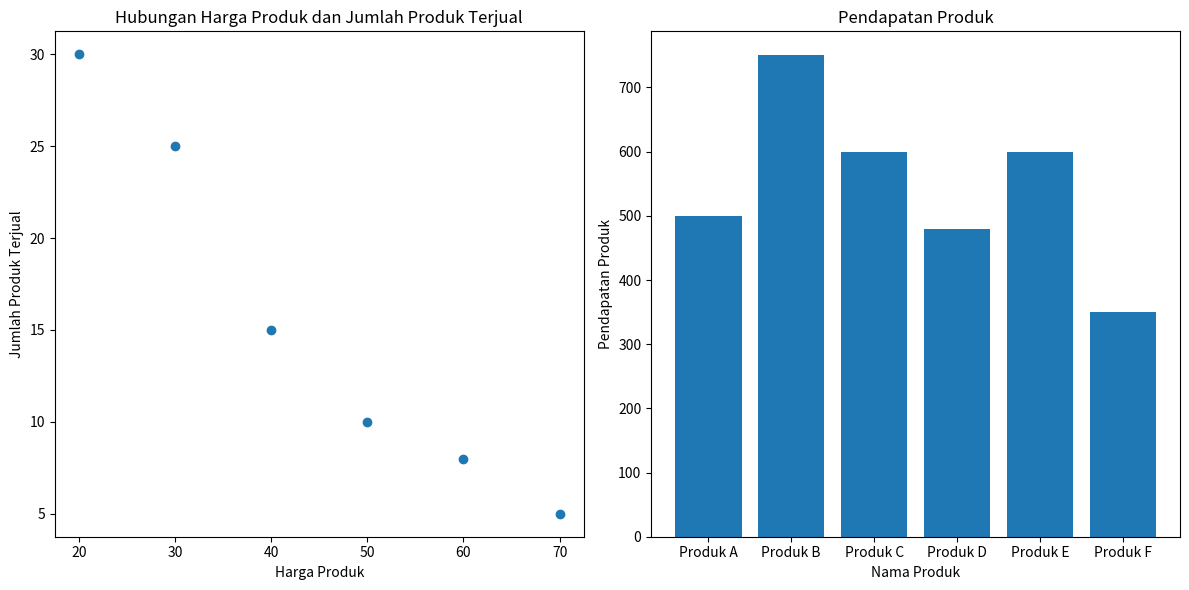

This chart was generated by the following Python code:
import matplotlib.pyplot as plt
import numpy as np

data_transaksi = [
    ("Produk A", 50, 10), 
    ("Produk B", 30, 25), 
    ("Produk C", 20, 30), 
    ("Produk D", 60, 8), 
    ("Produk E", 40, 15), 
    ("Produk F", 70, 5),
]

# Ekstrak harga produk dan jumlah produk terjual untuk visualisasi pertama
harga_produk = [data[1] for data in data_transaksi]
jumlah_terjual = [data[2] for data in data_transaksi]

# Buat scatter plot untuk hubungan antara harga produk dan jumlah produk terjual
plt.figure(figsize=(12, 6))
plt.subplot(1, 2, 1)
plt.scatter(harga_produk, jumlah_terjual)
plt.xlabel('Harga Produk')
plt.ylabel('Jumlah Produk Terjual')
plt.title('Hubungan Harga Produk dan Jumlah Produk Terjual')

# Hitung total pendapatan untuk setiap produk
pendapatan_produk = [data[1]*data[2] for data in data_transaksi]

# Tambahkan bar chart untuk menyajikan pendapatan produk
nama_produk = [data[0] for data in data_transaksi]
plt.subplot(1, 2, 2)
plt.bar(nama_produk, pendapatan_produk)
plt.xlabel('Nama Produk')
plt.ylabel('Pendapatan Produk')
plt.title('Pendapatan Produk')

plt.tight_layout()
plt.show()
